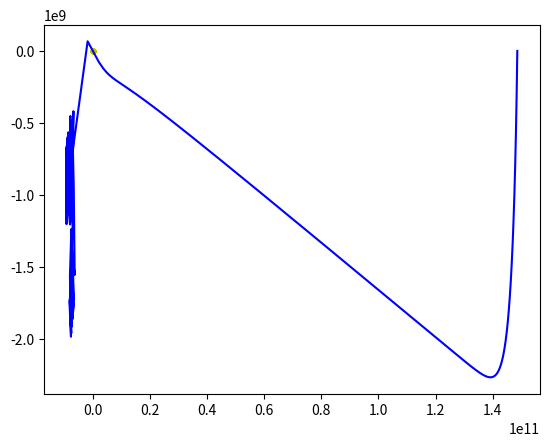

This chart was generated by the following Python code:
import matplotlib.pyplot as matplot
import numpy as np
import math as math

def step(m1,s1,v1,m2,s2,v2,dt,theta,phi,G=6.67408*10**-11):

    s1x, s1y, s2x, s2y = s1[0],s1[1],s2[0],s2[1]
    s1u = np.sqrt(s1x**2+s1y**2)
    s2u = np.sqrt(s2x**2+s2y**2)

    # Pomak Sunca
    a_n1 = -G * (m2/(abs(s1u-s2u))**3)*(s1u-s2u)

    v_n1x = v1*np.sin(theta) + a_n1*dt*np.cos(theta)
    s_n1x = s1x + v_n1x*dt
    v_n1y = v1*np.cos(theta) + a_n1*dt*np.sin(theta)
    s_n1y = s1y + v_n1y*dt


    # Pomak Zemlje
    a_n2 = -G * (m1/(abs(s2u-s1u))**3)*(s2u-s1u)
    
    v_n2x = v2*np.cos(theta+phi) + a_n2*dt*np.cos(theta)
    s_n2x = s2x + v_n2x*dt
    v_n2y = v2*np.sin(theta+phi) + a_n2*dt*np.sin(theta)
    s_n2y = s2y + v_n2y*dt

    print(v_n2x, v_n2y)

    v_n1 = np.sqrt(v_n1x**2+v_n1y**2)
    v_n2 = np.sqrt(v_n2x**2+v_n2y**2)
    s_n1 = [s_n1x, s_n1y]
    s_n2 = [s_n2x, s_n2y]

    return (s_n1, s_n2)

# Sunce:
m1 = 1.989 * 10**30
s1 = [0 , 0]
v1 = 0

# Zemlja:
m2 = 5.9742 * 10**24
s2 = [1.486 * 10**11 , 0]

phi = 90

dt = 12000
t = [x for x in range(0,1000)]

m1_path_x, m1_path_y, m2_path_x, m2_path_y = [],[],[],[]

v1_list, v2_list = [],[]

for i in t:
    v2 = 29783
    m1_path_x.append(s1[0])
    m1_path_y.append(s1[1])
    m2_path_x.append(s2[0])
    m2_path_y.append(s2[1])

    # debugging
    v1_list.append(v1)
    v2_list.append(v2)

    diag = np.sqrt((s2[1]-s1[1])**2+(s2[0]-s1[0])**2)

    if s2[0]-s1[0] != 0: theta = math.degrees(np.arcsin((s2[0]-s1[0])/diag))
    else: theta = 90
    print(theta)

    s1, s2 = step(m1,s1,v1,m2,s2,v2,dt,theta,phi)



matplot.plot(m1_path_x, m1_path_y, 'y.', label = 'sunce' )
matplot.plot(m2_path_x, m2_path_y, 'b', label = 'zemlja')
# matplot.plot(t, m2_path_y, 'b', label = 'zemlja')
matplot.legend
matplot.show()


    